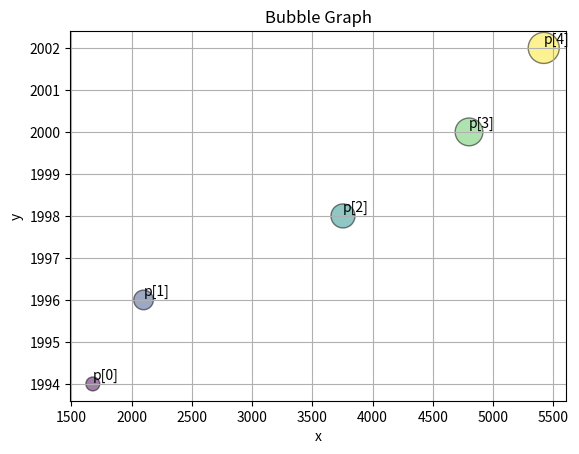

Generate this figure with matplotlib:
import matplotlib.pyplot as plt
import numpy as np
x=np.array([1678,2099,3754,4800,5420])
y=np.array([1994,1996,1998,2000,2002])
p=np.array([100,200,300,400,500])
c=np.arange(1,6)
plt.scatter(x,y,s=p,c=c,alpha=0.5,edgecolors='black')
plt.title("Bubble Graph")
plt.ylabel('y')
plt.xlabel('x')
plt.text(x[0]+0.1,y[0]+0.1,"p[0]")
plt.text(x[1]+0.1,y[1]+0.1,"p[1]")
plt.text(x[2]+0.1,y[2]+0.1,"p[2]")
plt.text(x[3]+0.1,y[3]+0.1,"p[3]")
plt.text(x[4]+0.1,y[4]+0.1,"p[4]")
plt.grid()
plt.show()
